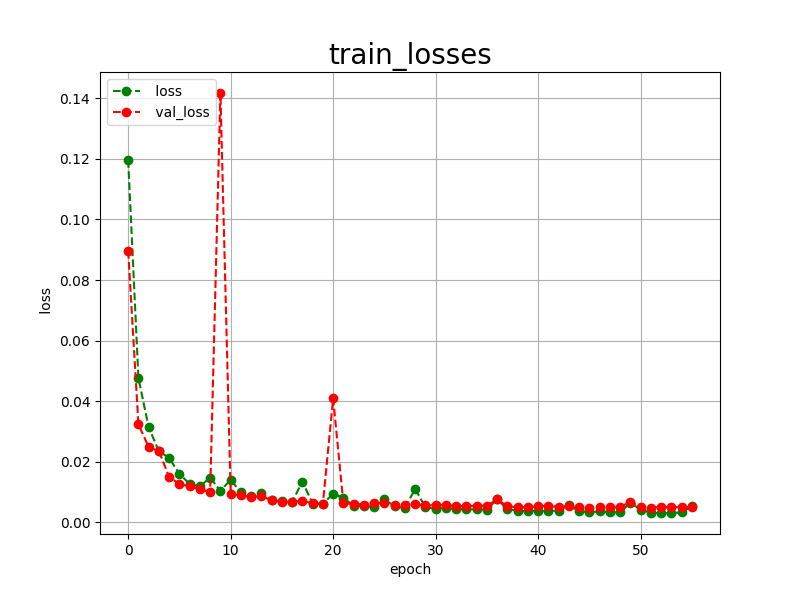

The data file committed next to this chart (first rows):
epoch, loss, val_loss
0, 0.1196, 0.0896
1, 0.0476, 0.0323
2, 0.0313, 0.0248
3, 0.0234, 0.0234
4, 0.0212, 0.0149
5, 0.0159, 0.0126
6, 0.0126, 0.0118
7, 0.0118, 0.0108
8, 0.0147, 0.0099
9, 0.0103, 0.1418
10, 0.0140, 0.0093
11, 0.0098, 0.0088
12, 0.0086, 0.0083
13, 0.0095, 0.0086
14, 0.0074, 0.0072
15, 0.0069, 0.0067
16, 0.0067, 0.0068
17, 0.0134, 0.0070
18, 0.0061, 0.0062
19, 0.0060, 0.0061
20, 0.0094, 0.0409
21, 0.0080, 0.0062
22, 0.0054, 0.0060
23, 0.0052, 0.0058
24, 0.0051, 0.0062
25, 0.0075, 0.0062
26, 0.0052, 0.0057
27, 0.0046, 0.0058
28, 0.0110, 0.0059
29, 0.0049, 0.0055
30, 0.0044, 0.0056
31, 0.0047, 0.0057
32, 0.0043, 0.0053
33, 0.0042, 0.0053
34, 0.0042, 0.0054
35, 0.0041, 0.0054
36, 0.0075, 0.0075
37, 0.0043, 0.0052
38, 0.0037, 0.0049
39, 0.0036, 0.0049
40, 0.0037, 0.0052
41, 0.0037, 0.0054
42, 0.0038, 0.0050
43, 0.0056, 0.0052
44, 0.0036, 0.0050
45, 0.0033, 0.0047
46, 0.0035, 0.0049
47, 0.0033, 0.0049
48, 0.0032, 0.0049
49, 0.0064, 0.0068
50, 0.0041, 0.0049
51, 0.0031, 0.0048
52, 0.0030, 0.0050
53, 0.0030, 0.0049
54, 0.0032, 0.0050
55, 0.0052, 0.0049
